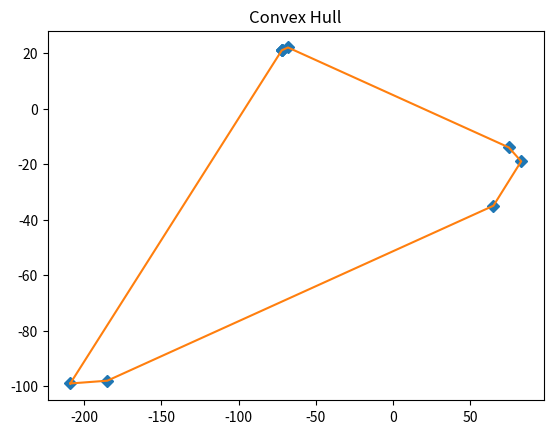

The script that saved this image:
from collections import namedtuple
import matplotlib.pyplot as plt
import random

Point = namedtuple('Point', 'x y')


class ConvexHull(object):
    _points = []
    _hull_points = []

    def __init__(self):
        pass

    def add(self, point):
        self._points.append(point)

    def _get_orientation(self, origin, p1, p2):
        '''
        Returns the orientation of the Point p1 with regards to Point p2 using origin.
        Negative if p1 is clockwise of p2.
        :param p1:
        :param p2:
        :return: integer
        '''
        difference = (
            ((p2.x - origin.x) * (p1.y - origin.y))
            - ((p1.x - origin.x) * (p2.y - origin.y))
        )

        return difference

    def compute_hull(self):
        '''
        Computes the points that make up the convex hull.
        :return:
        '''
        points = self._points

        # get leftmost point
        start = points[0]
        min_x = start.x
        for p in points[1:]:
            if p.x < min_x:
                min_x = p.x
                start = p

        point = start
        self._hull_points.append(start)

        far_point = None
        while far_point is not start:

            # get the first point (initial max) to use to compare with others
            p1 = None
            for p in points:
                if p is point:
                    continue
                else:
                    p1 = p
                    break

            far_point = p1

            for p2 in points:
                # ensure we aren't comparing to self or pivot point
                if p2 is point or p2 is p1:
                    continue
                else:
                    direction = self._get_orientation(point, far_point, p2)
                    if direction > 0:
                        far_point = p2

            self._hull_points.append(far_point)
            point = far_point

    def get_hull_points(self):
        if self._points and not self._hull_points:
            self.compute_hull()

        return self._hull_points

    def display(self):
        # all points
        x = [p.x for p in self._points]
        y = [p.y for p in self._points]
        plt.plot(x, y, marker='D', linestyle='None')

        # hull points
        hx = [p.x for p in self._hull_points]
        hy = [p.y for p in self._hull_points]
        plt.plot(hx, hy)

        plt.title('Convex Hull')
        plt.show()


def main():
    ch = ConvexHull()
    #for _ in range(1000):
        #ch.add(Point(random.randint(-100, 100), random.randint(-100, 100)))
    ch.add(Point(-209, -99))
    ch.add(Point(-185, -98))
    ch.add(Point(65, -35))
    ch.add(Point(83, -19))
    ch.add(Point(75, -14))
    ch.add(Point(-68, 22))
    ch.add(Point(-72, 21))
    ch.add(Point(-72, 21))
    ch.add(Point(-72, 21))
    print("Points on hull:", ch.get_hull_points())
    ch.display()


if __name__ == '__main__':
    main()